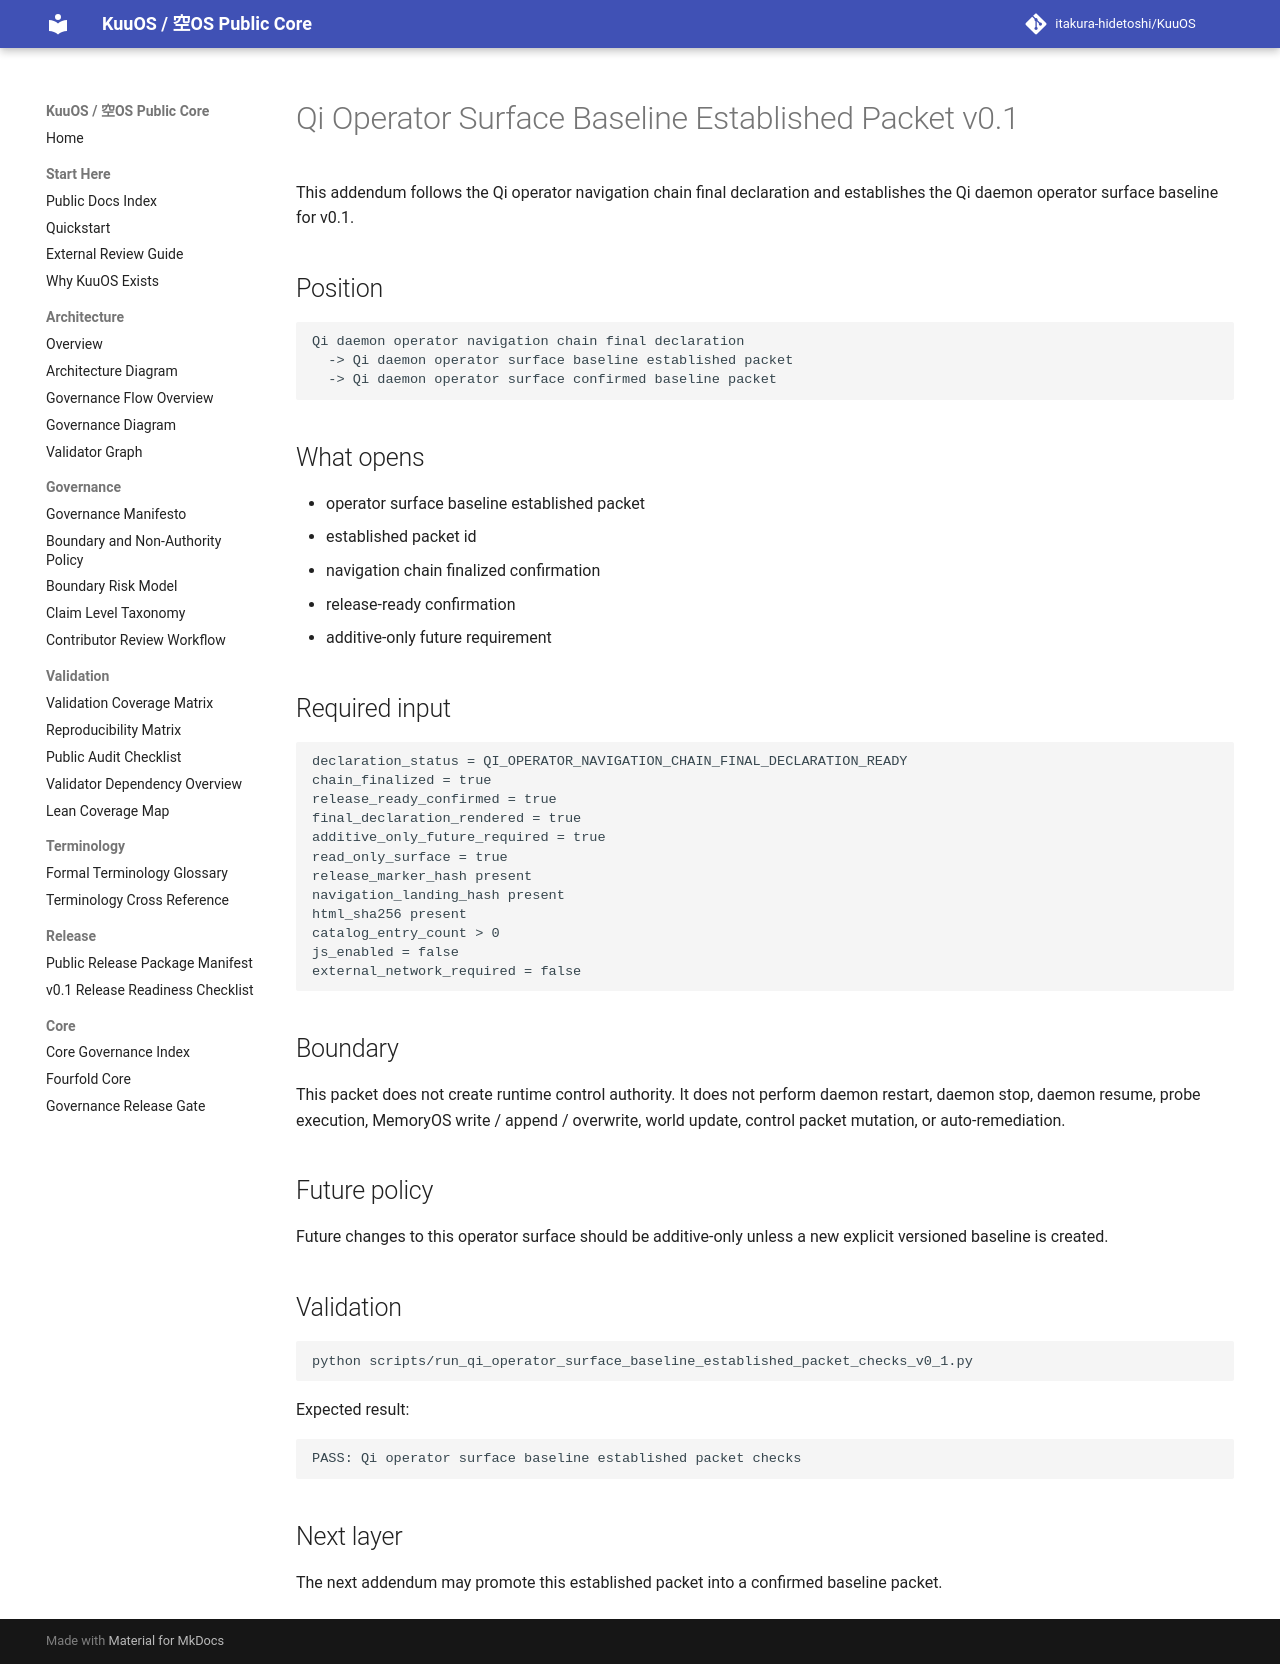

repository: itakura-hidetoshi/KuuOS · page: qi_operator_surface_baseline_established_packet_note_v0_1/index.html · generator: mkdocs

# Qi Operator Surface Baseline Established Packet v0.1

This addendum follows the Qi operator navigation chain final declaration and establishes the Qi daemon operator surface baseline for v0.1.

## Position

```text
Qi daemon operator navigation chain final declaration
  -> Qi daemon operator surface baseline established packet
  -> Qi daemon operator surface confirmed baseline packet
```

## What opens

- operator surface baseline established packet
- established packet id
- navigation chain finalized confirmation
- release-ready confirmation
- additive-only future requirement

## Required input

```text
declaration_status = QI_OPERATOR_NAVIGATION_CHAIN_FINAL_DECLARATION_READY
chain_finalized = true
release_ready_confirmed = true
final_declaration_rendered = true
additive_only_future_required = true
read_only_surface = true
release_marker_hash present
navigation_landing_hash present
html_sha256 present
catalog_entry_count > 0
js_enabled = false
external_network_required = false
```

## Boundary

This packet does not create runtime control authority. It does not perform daemon restart, daemon stop, daemon resume, probe execution, MemoryOS write / append / overwrite, world update, control packet mutation, or auto-remediation.

## Future policy

Future changes to this operator surface should be additive-only unless a new explicit versioned baseline is created.

## Validation

```bash
python scripts/run_qi_operator_surface_baseline_established_packet_checks_v0_1.py
```

Expected result:

```text
PASS: Qi operator surface baseline established packet checks
```

## Next layer

The next addendum may promote this established packet into a confirmed baseline packet.
